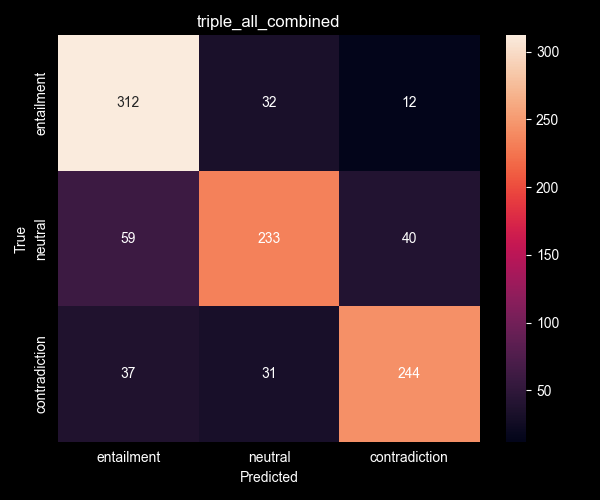

The data file committed next to this chart (first rows):
entailment, neutral, contradiction
312, 32, 12
59, 233, 40
37, 31, 244
